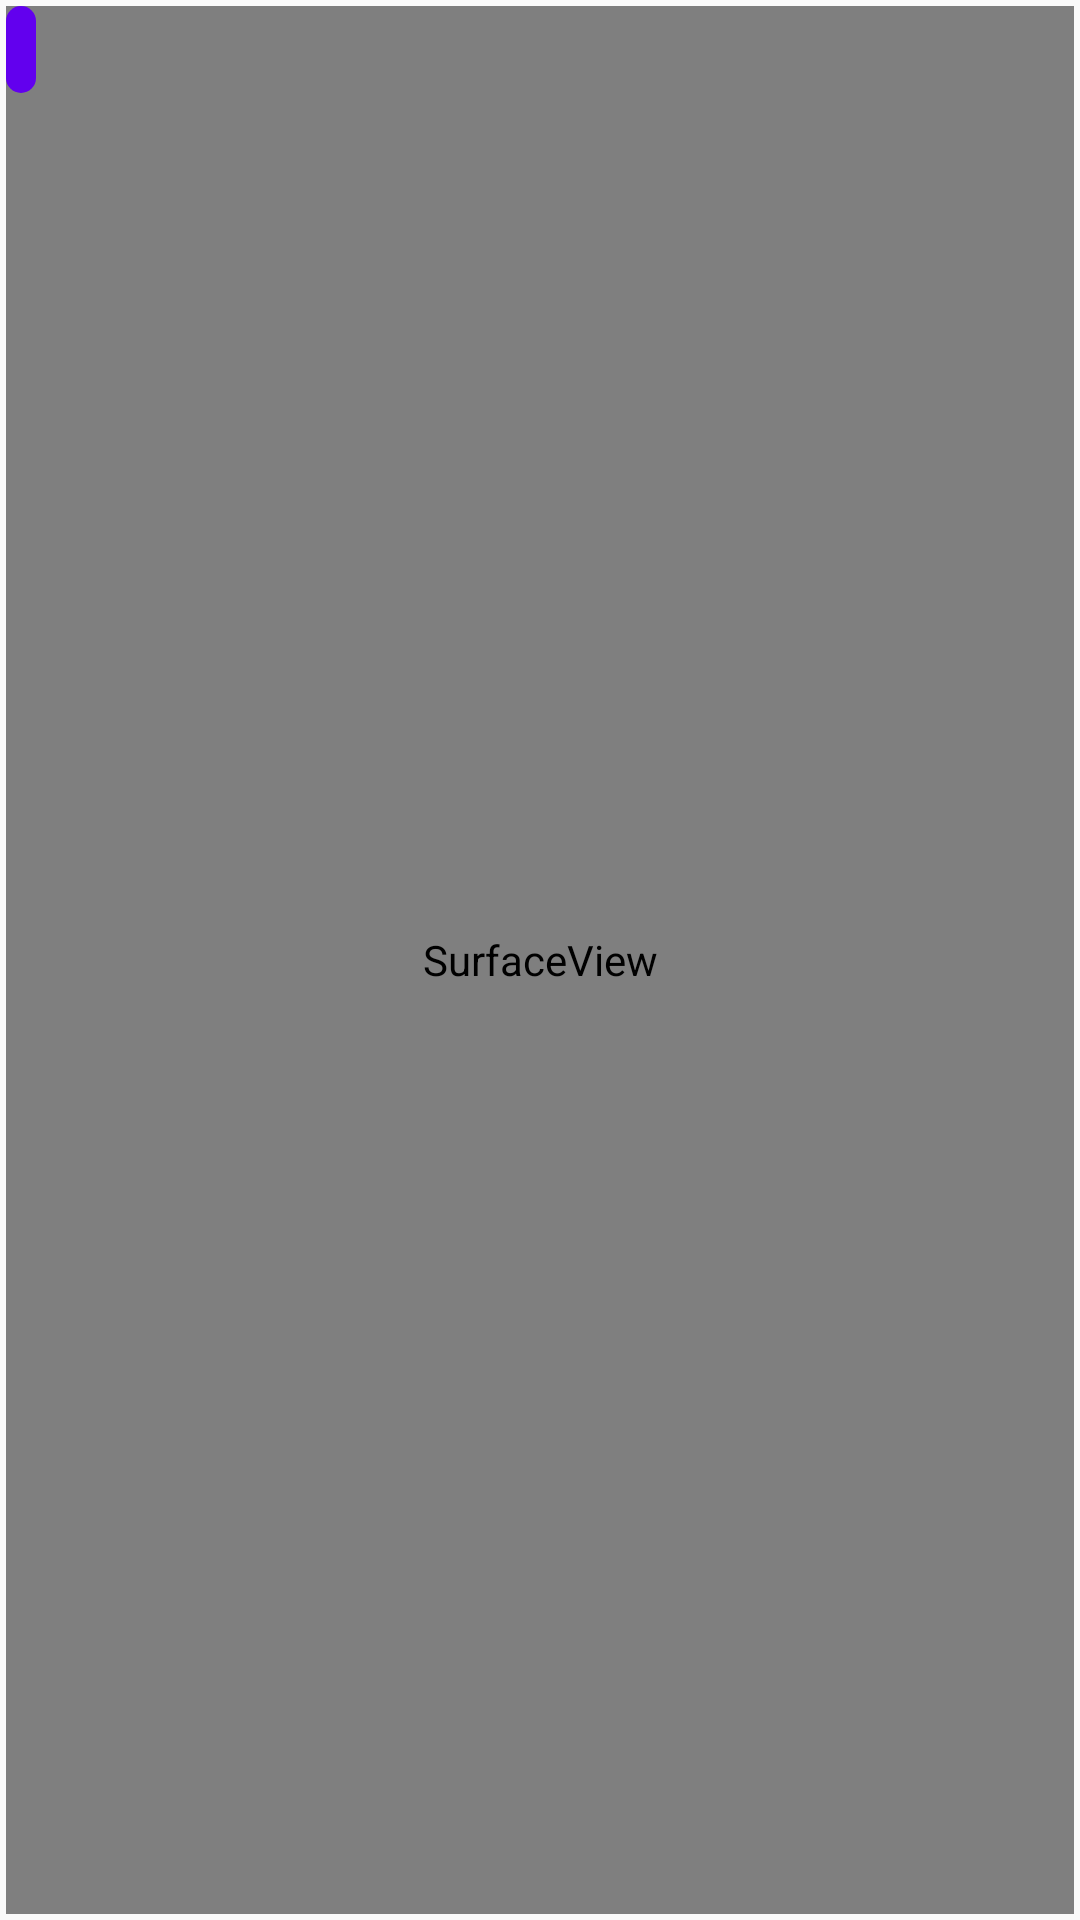

The Android layout XML behind this screen, and the referenced resources:
<!-- AndroidManifest.xml: application theme Theme.CaptureDemo -->
<!-- res/layout/member_item.xml -->
<?xml version="1.0" encoding="utf-8"?>
<RelativeLayout xmlns:android="http://schemas.android.com/apk/res/android"
    android:layout_width="match_parent"
    android:layout_height="match_parent"
    android:padding="2dp">

    <SurfaceView
        android:id="@+id/member_surface"
        android:layout_width="match_parent"
        android:layout_height="match_parent" />

    <TextView
        android:id="@+id/member_name"
        android:layout_width="wrap_content"
        android:layout_height="wrap_content"
        android:layout_alignParentTop="true"
        android:background="@drawable/member_bg"
        android:padding="5dp"
        android:textColor="@color/white" />
</RelativeLayout>
<!-- resources referenced by this layout -->
<resources>
  <color name="white">#FFFFFF</color>
  <!-- drawable member_bg (drawable) -->
  <?xml version="1.0" encoding="utf-8"?>
  <shape xmlns:android="http://schemas.android.com/apk/res/android"
      android:shape="rectangle">
      <solid android:color="@color/purple_500" />
      <corners android:radius="10dp" />
  
  </shape>
  <style name="Theme.CaptureDemo" parent="Theme.AppCompat.Light.NoActionBar">
          
          <item name="colorPrimary">@color/purple_500</item>
          <item name="colorPrimaryVariant">@color/purple_700</item>
          <item name="colorOnPrimary">@color/white</item>
          
          <item name="colorSecondary">@color/teal_200</item>
          <item name="colorSecondaryVariant">@color/teal_700</item>
          <item name="colorOnSecondary">@color/black</item>
          
          <item name="android:statusBarColor" tools:targetApi="l">?attr/colorPrimaryVariant</item>
          
      </style>
  <color name="purple_500">#FF6200EE</color>
  <color name="purple_700">#FF3700B3</color>
  <color name="teal_200">#FF03DAC5</color>
  <color name="teal_700">#FF018786</color>
  <color name="black">#FF000000</color>
</resources>
